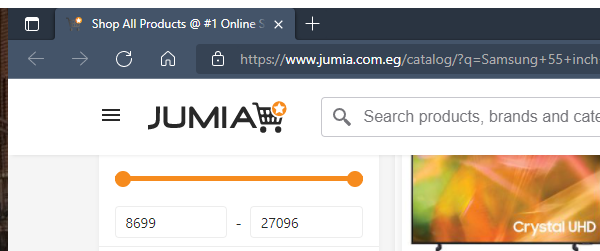
Workflow: Jumia_CloseBrowserTab

Step 1: Attach Browser 'msedge.exe Shop' in window '*Jumia*' (msedge.exe)
